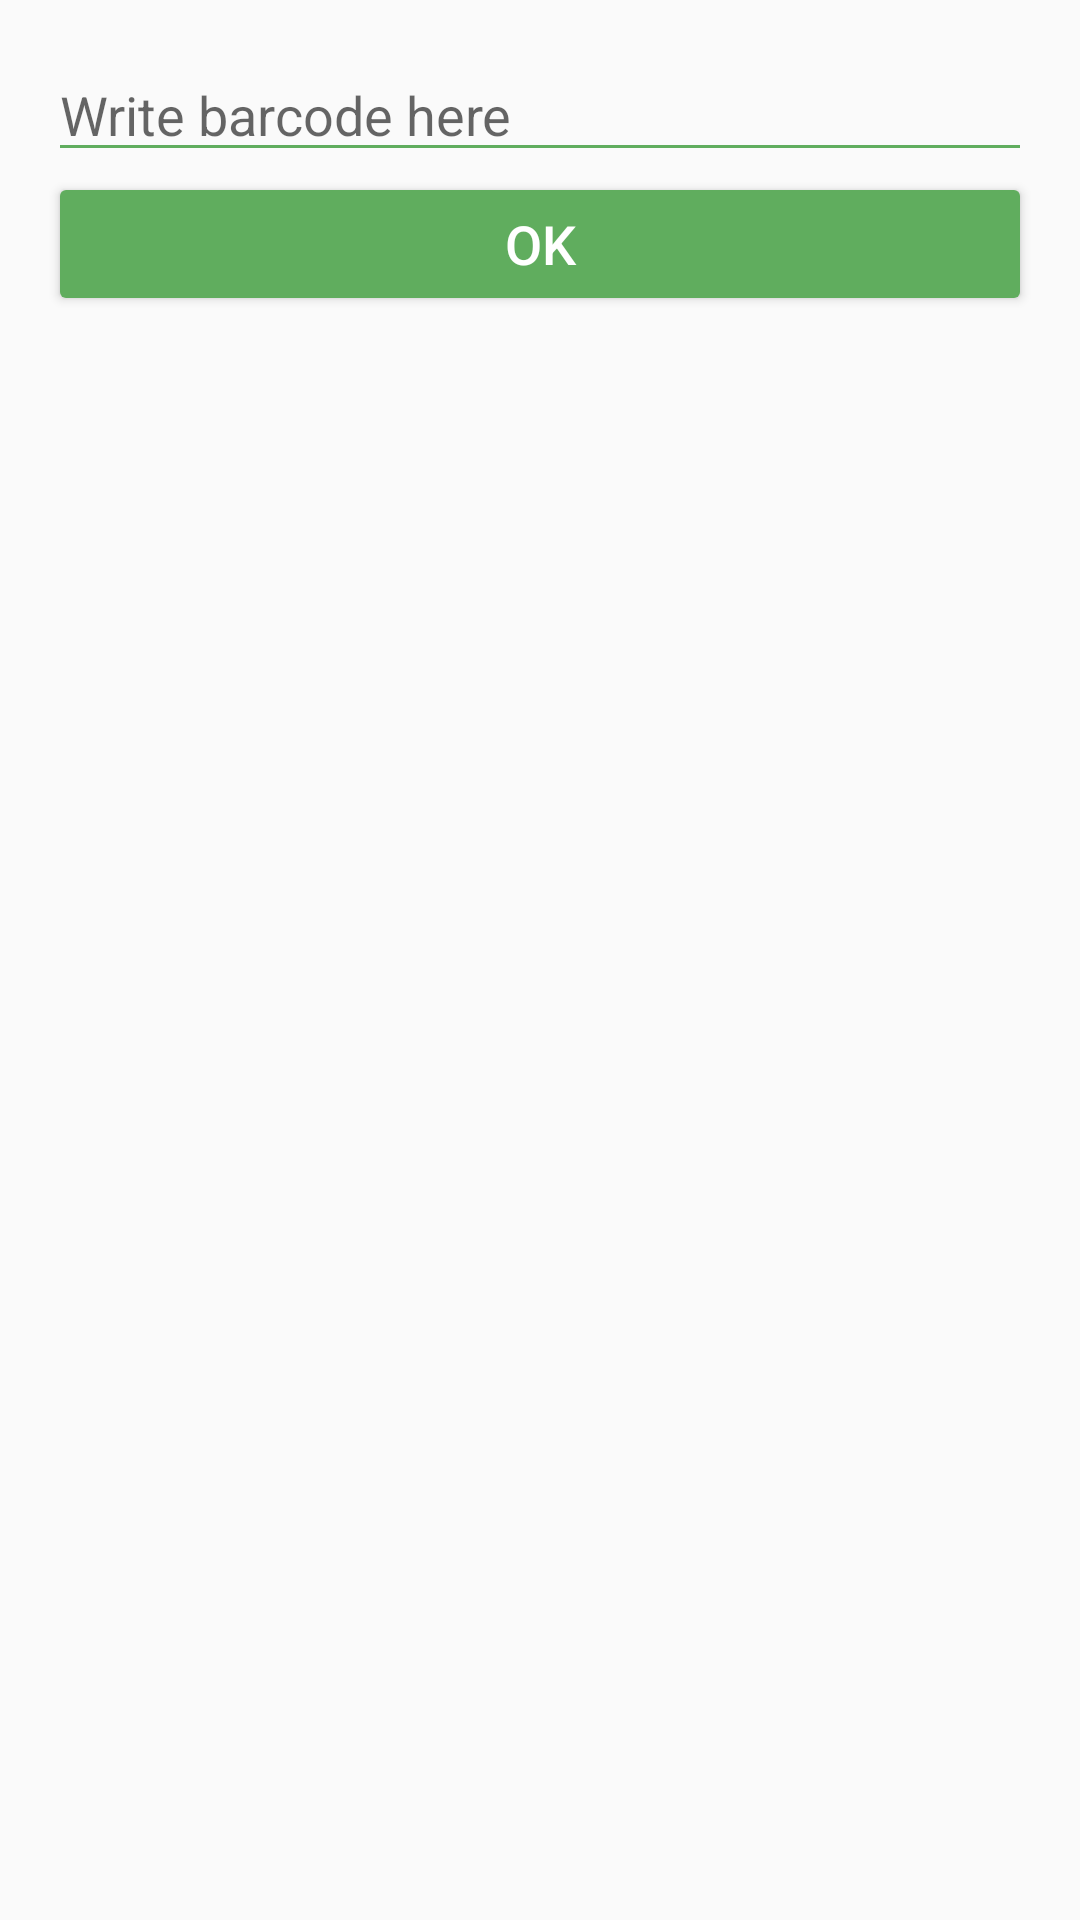

The Android layout XML behind this screen, and the referenced resources:
<!-- AndroidManifest.xml: application theme AppTheme -->
<!-- res/layout/activity_write_barcode.xml -->
<?xml version="1.0" encoding="utf-8"?>
<androidx.constraintlayout.widget.ConstraintLayout xmlns:android="http://schemas.android.com/apk/res/android"
    xmlns:app="http://schemas.android.com/apk/res-auto"
    xmlns:tools="http://schemas.android.com/tools"
    android:layout_width="match_parent"
    android:layout_height="match_parent"
    android:padding="16dp"
    tools:context=".WriteBarcodeActivity">

    <LinearLayout
        android:layout_width="match_parent"
        android:layout_height="wrap_content"
        android:orientation="vertical"
        app:layout_constraintTop_toTopOf="parent"
        tools:layout_editor_absoluteX="16dp">

        

        <EditText
            android:id="@+id/barcodeWriter"
            android:layout_width="match_parent"
            android:layout_height="wrap_content"
            android:layout_weight="1"
            android:inputType="number"
            android:hint="Write barcode here" />

        <Button
            android:id="@+id/button4"
            android:layout_width="match_parent"
            android:layout_height="wrap_content"
            android:onClick="searchCode"
            android:text="OK" />
    </LinearLayout>

</androidx.constraintlayout.widget.ConstraintLayout>
<!-- resources referenced by this layout -->
<resources>
  <style name="AppTheme" parent="Theme.AppCompat.Light.DarkActionBar">
          
          <item name="colorPrimary">@color/primaryColor</item>
          <item name="colorPrimaryDark">@color/primaryDarkColor</item>
          <item name="colorAccent">@color/colorAccent</item>
  
  
          <item name="backgroundTint">@color/primaryLightColor</item>
          <item name="android:itemBackground">@color/primaryLightColor</item>
          <item name="android:textColor">#ffffff</item>
          <item name="android:textSize">18dp</item>
      </style>
  <color name="primaryColor">#2e7d32</color>
  <color name="primaryDarkColor">#005005</color>
  <color name="colorAccent">#D81B60</color>
  <color name="primaryLightColor">#60ad5e</color>
</resources>
